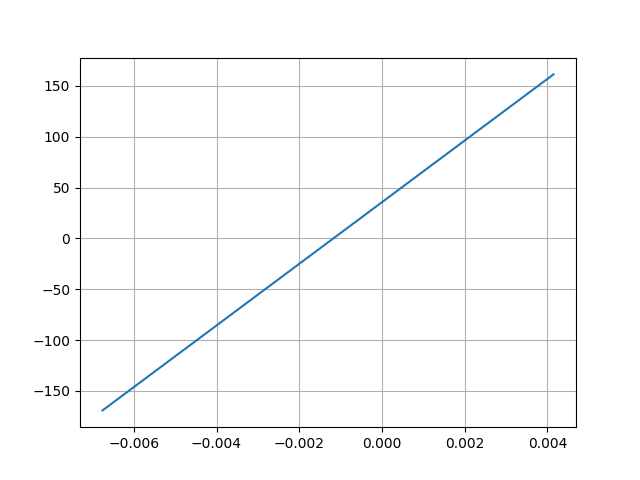

Data behind this chart, as committed beside it:
Desplacment, Force
0.004149, 161.4
-0.006756, -169.2
